Run: headless pygame with SDL's dummy video driver; simulated clock (each Clock.tick advances the game by its frame time, no real sleeping); random seed 0; keys injected as events and as key.get_pressed() state; mouse plan: one left click at the window centre at the start of phase 2, then a move to the lower-right quarter at the start of phase 3.
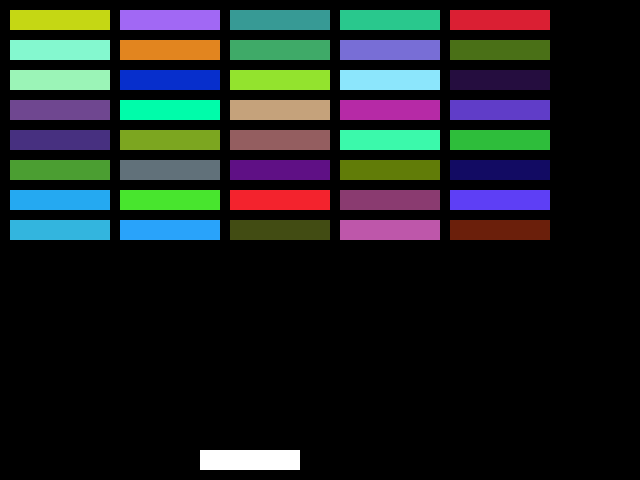
Frame 1 of 4 · flips 1–60 · no input
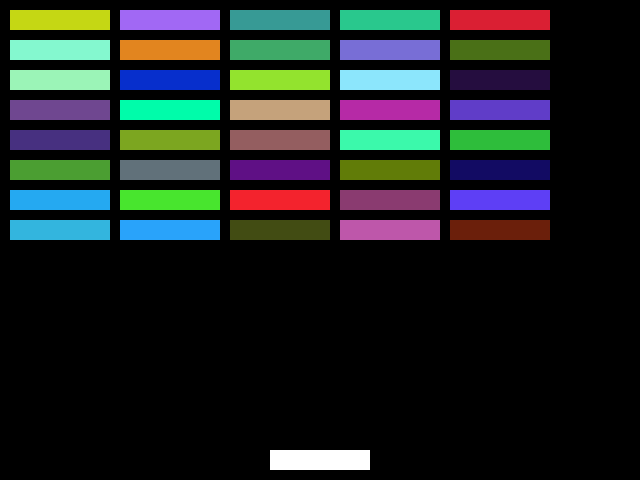
Frame 2 of 4 · flips 61–180 · clicked the window centre · tapped SPACE, RETURN · held RIGHT (→), D
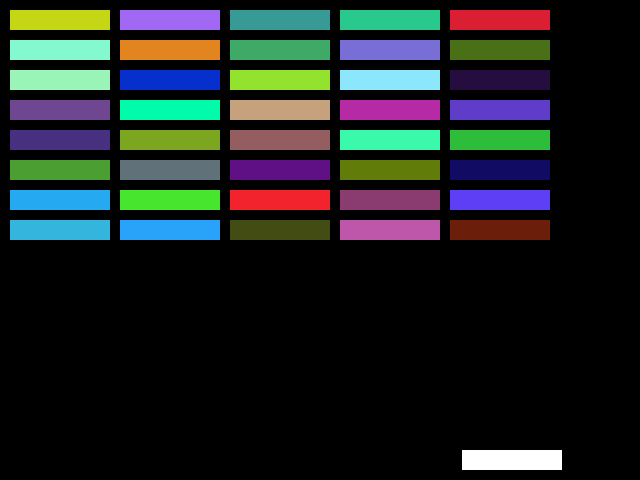
Frame 3 of 4 · flips 181–300 · moved the mouse to the lower-right quarter · held DOWN (↓), S
Frame 4 of 4 · flips 301–420 · held LEFT (←), A, UP (↑), W · screen unchanged from frame 3, image omitted

The pygame program that drew these frames:

# -*- coding: utf-8 -*-
"""
Created on Thu Feb 27 19:34:24 2014

@author: pruvolo
"""

import pygame
from pygame.locals import *
import random
import math
import time

class BrickBreakerModel:
    """ Encodes the game state """
    def __init__(self):
        self.bricks = []
        for x in range(10,530,110):
            for y in range(10,240,30):
                brick = Brick((random.randint(0,255),random.randint(0,255),random.randint(0,255)),20,100,x,y)
                self.bricks.append(brick)
        self.paddle = Paddle((255,255,255),20,100,200,450)

    def update(self):
        self.paddle.update()

class Brick:
    """ Encodes the state of a brick in the game """
    def __init__(self,color,height,width,x,y):
        self.color = color
        self.height = height
        self.width = width
        self.x = x
        self.y = y

class Paddle:
    """ Encodes the state of the paddle in the game """
    def __init__(self,color,height,width,x,y):
        self.color = color
        self.height = height
        self.width = width
        self.x = x
        self.y = y
        self.vx = 0.0
    
    def update(self):
        """ update the state of the paddle """
        self.x += self.vx
        
class PyGameWindowView:
    """ A view of brick breaker rendered in a Pygame window """
    def __init__(self,model,screen):
        self.model = model
        self.screen = screen
        
    def draw(self):
        self.screen.fill(pygame.Color(0,0,0))
        for brick in self.model.bricks:
            pygame.draw.rect(self.screen, pygame.Color(brick.color[0],brick.color[1],brick.color[2]),pygame.Rect(brick.x,brick.y,brick.width,brick.height))
        pygame.draw.rect(self.screen, pygame.Color(self.model.paddle.color[0],self.model.paddle.color[1],self.model.paddle.color[2]),pygame.Rect(self.model.paddle.x,self.model.paddle.y,self.model.paddle.width,self.model.paddle.height))     
        pygame.display.update()

class PyGameMouseController:
    def __init__(self,model):
        self.model = model
    
    def handle_mouse_event(self,event):
        if event.type == MOUSEMOTION:
            self.model.paddle.x = event.pos[0] - self.model.paddle.width/2.0

class PyGameKeyboardController:
    """ Handles keyboard input for brick breaker """
    def __init__(self,model):
        self.model = model
    
    def handle_keyboard_event(self,event):
        if event.type != KEYDOWN:
            return
        if event.key == pygame.K_LEFT:
            self.model.paddle.vx += -1.0
        if event.key == pygame.K_RIGHT:
            self.model.paddle.vx += 1.0

if __name__ == '__main__':
    pygame.init()

    size = (640,480)
    screen = pygame.display.set_mode(size)

    model = BrickBreakerModel()
    view = PyGameWindowView(model,screen)
    controller = PyGameMouseController(model)

  #  controller = PyGameKeyboardController(model)

    running = True

    while running:
        for event in pygame.event.get():
            if event.type == QUIT:
                running = False
            #if event.type == KEYDOWN:
             #   controller.handle_keyboard_event(event)
            
            if event.type == MOUSEMOTION:
                controller.handle_mouse_event(event)
        model.update()
        view.draw()
        time.sleep(.001)

    pygame.quit()
